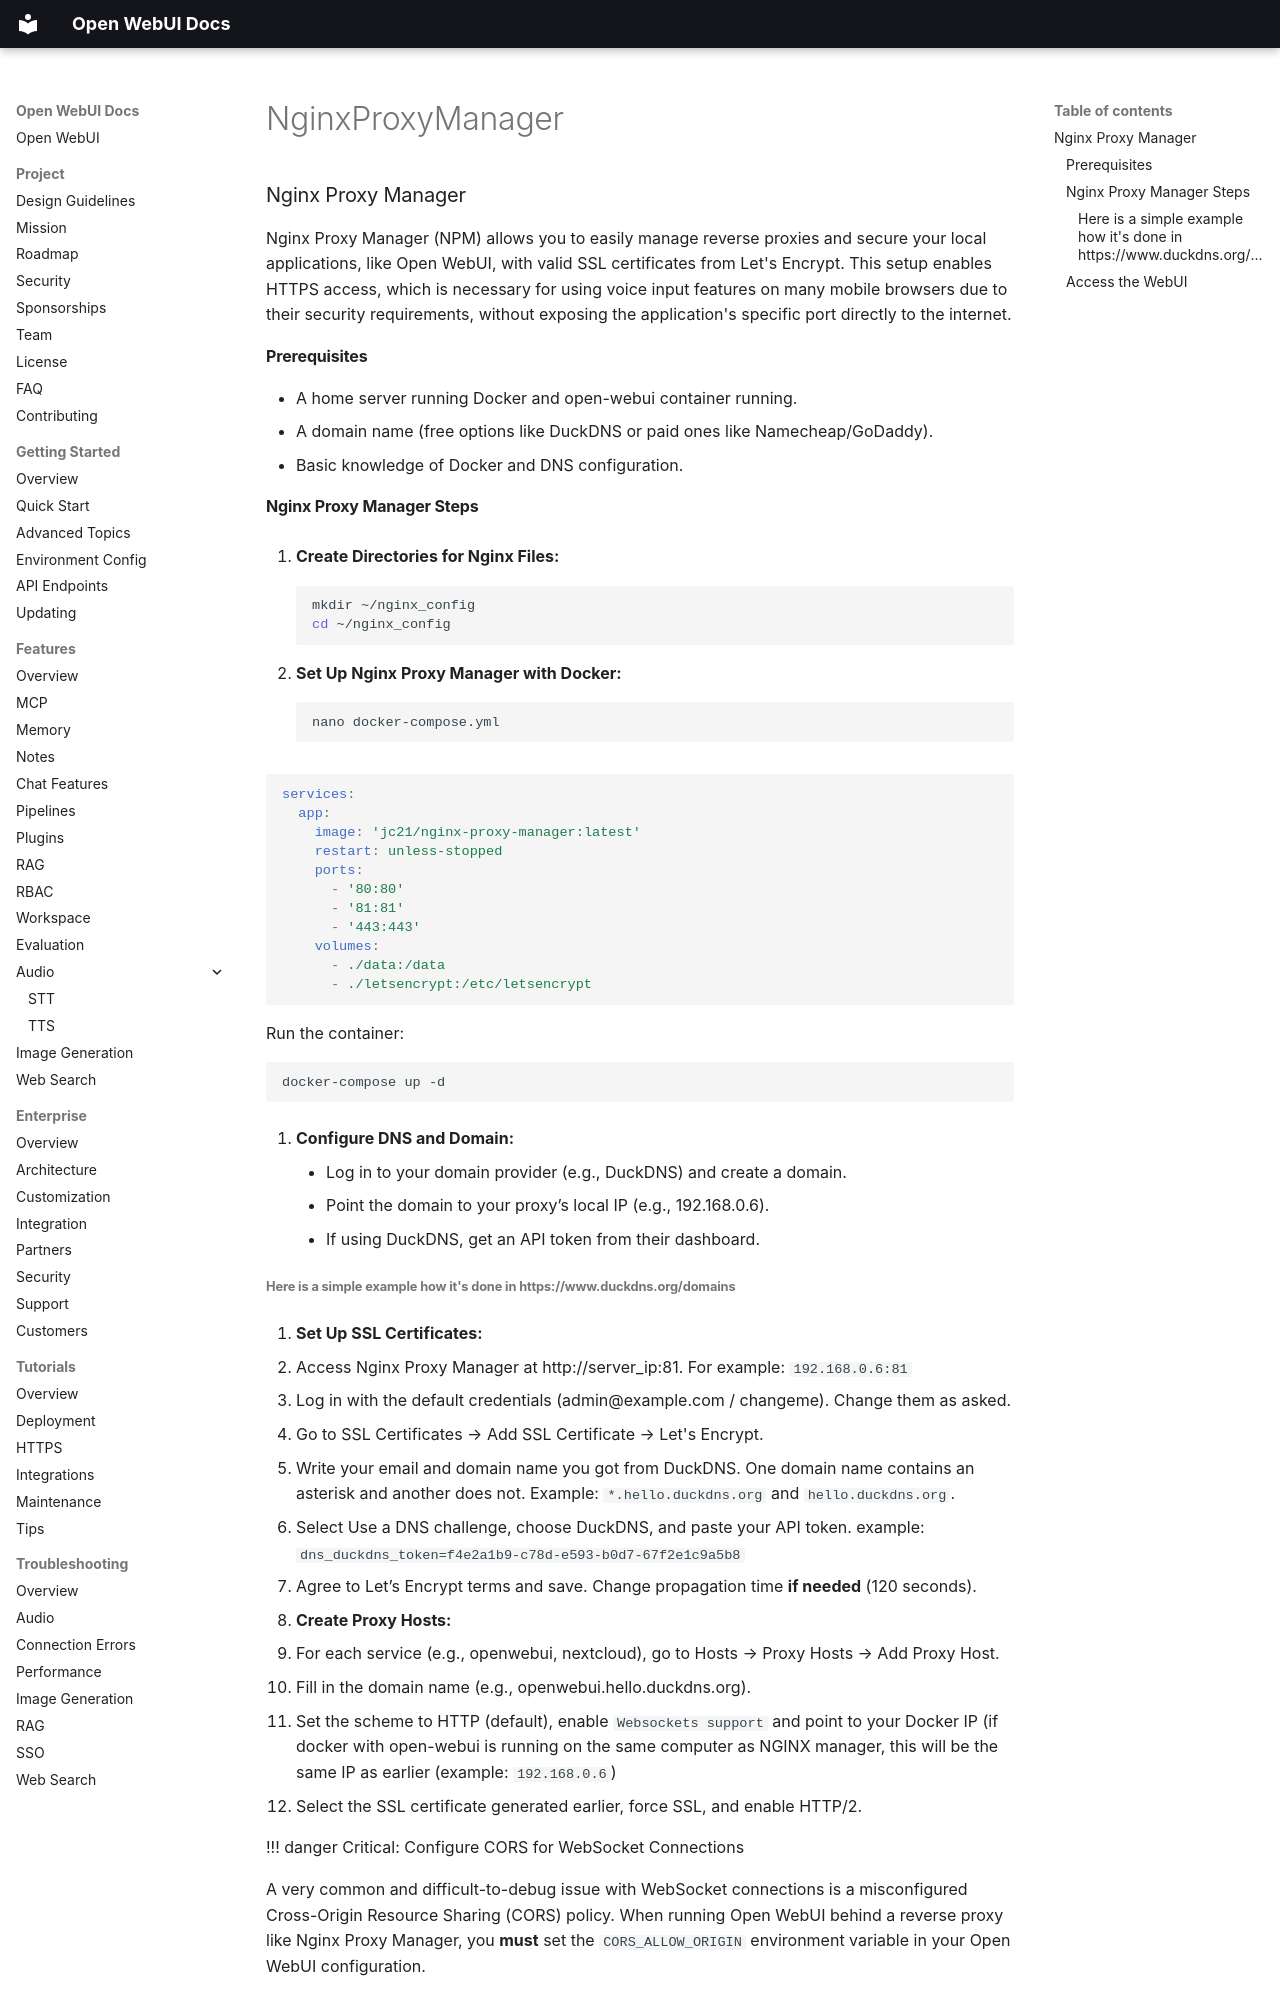

repository: AlexeyGrishin01/openwebui-docs · page: tutorials/tab-nginx/NginxProxyManager/index.html · generator: mkdocs

### Nginx Proxy Manager

Nginx Proxy Manager (NPM) allows you to easily manage reverse proxies and secure your local applications, like Open WebUI, with valid SSL certificates from Let's Encrypt.
This setup enables HTTPS access, which is necessary for using voice input features on many mobile browsers due to their security requirements, without exposing the application's specific port directly to the internet.

#### Prerequisites

- A home server running Docker and open-webui container running.
- A domain name (free options like DuckDNS or paid ones like Namecheap/GoDaddy).
- Basic knowledge of Docker and DNS configuration.

#### Nginx Proxy Manager Steps

1. **Create Directories for Nginx Files:**

    ```bash
    mkdir ~/nginx_config
    cd ~/nginx_config
    ```

2. **Set Up Nginx Proxy Manager with Docker:**

    ```bash
    nano docker-compose.yml
    ```

```yaml
services:
  app:
    image: 'jc21/nginx-proxy-manager:latest'
    restart: unless-stopped
    ports:
      - '80:80'
      - '81:81'
      - '443:443'
    volumes:
      - ./data:/data
      - ./letsencrypt:/etc/letsencrypt
```

Run the container:

```bash
docker-compose up -d
```

3. **Configure DNS and Domain:**

    - Log in to your domain provider (e.g., DuckDNS) and create a domain.
    - Point the domain to your proxy’s local IP (e.g., 192.168.0.6).
    - If using DuckDNS, get an API token from their dashboard.
